Run: headless pygame with SDL's dummy video driver; simulated clock (each Clock.tick advances the game by its frame time, no real sleeping); random seed 0; keys injected as events and as key.get_pressed() state; no mouse input.
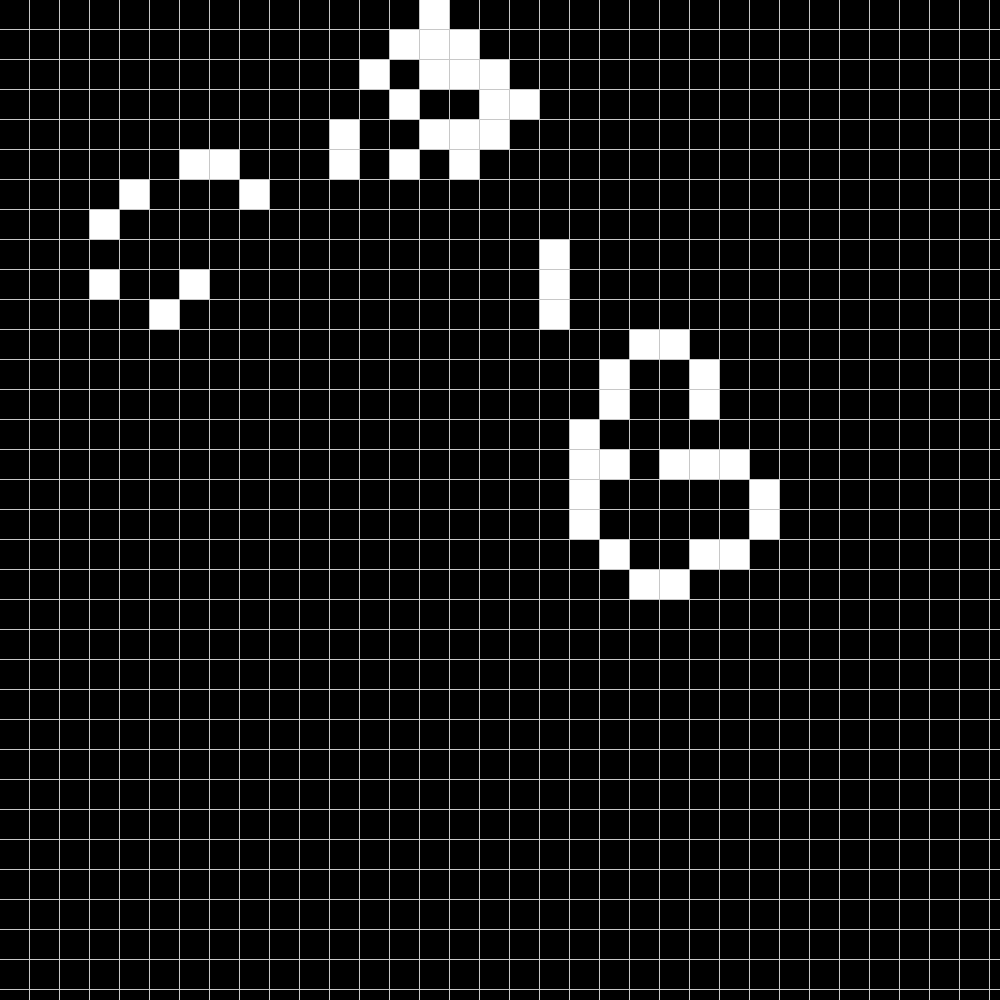
Frame 1 of 4 · flips 1–60 · no input
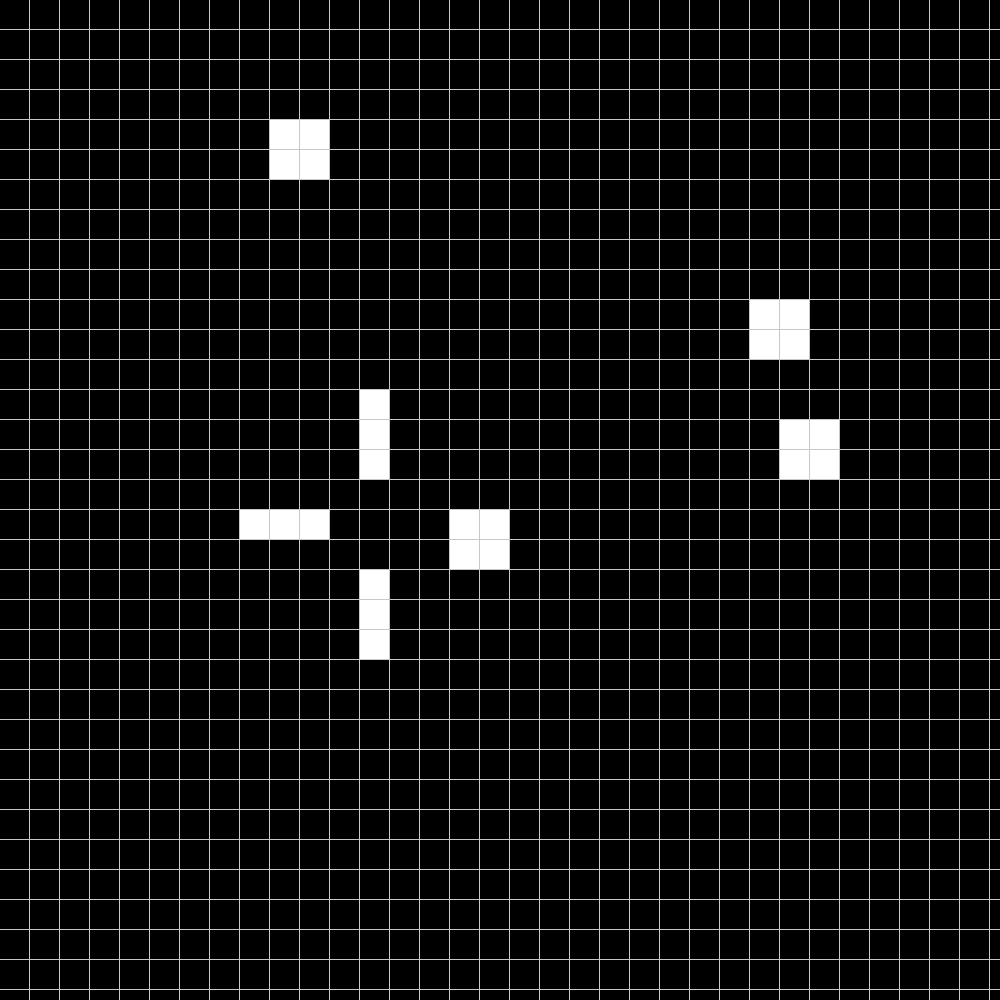
Frame 2 of 4 · flips 61–180 · tapped SPACE, RETURN · held RIGHT (→), D
Frame 3 of 4 · flips 181–300 · held DOWN (↓), S · screen unchanged from frame 2, image omitted
Frame 4 of 4 · flips 301–420 · held LEFT (←), A, UP (↑), W · screen unchanged from frame 3, image omitted

The pygame program that drew these frames:

import pygame
from sys import exit


class Cell():

    def __init__(self,rect,width,height,color='black'):
        self.surface = rect
        self.width = width
        self.height = height
        self.color = color
        if self.color == 'white': self.isAlive = True
        else: self.isAlive = False

        if color:self.surface.fill(color)

    def set_color(self,color):
        self.surface.fill(color)
        self.color = color
        if self.color == 'white': self.isAlive = True
        else: self.isAlive = False

    def __str__(self) -> str:
        return f'rect:[{self.rect}] width:[{self.width}]'


def get_neighbours(cell,cell_x,cell_y):
    global x 
    global y
    neighbour = []
    

    neighbour.append((cell_x+1,cell_y))
    neighbour.append((cell_x-1,cell_y))
    neighbour.append((cell_x,cell_y+1))
    neighbour.append((cell_x,cell_y-1))
    neighbour.append((cell_x-1,cell_y-1))
    neighbour.append((cell_x+1,cell_y-1))
    neighbour.append((cell_x-1,cell_y+1))
    neighbour.append((cell_x+1,cell_y+1))

    tmp = []
    for n in neighbour:
        if n[0] >= 0 and n[1] >= 0 and n[0] < x and n[1] < y:
            tmp.append(grid[n[0]][n[1]])

    neighbour = tmp

    return neighbour
    



    


pygame.init()
#set screen width and height
screen = pygame.display.set_mode((1000,1000))
#for title 
pygame.display.set_caption("Game of Life")
#for fps
clock = pygame.time.Clock()

t=0

x = 30
y = 30
num = 50

grid = [[Cell(pygame.Surface((29,29)),i*x,j) for i in range(num)] for j in range(0,num*y,y)]
# surf = pygame.Surface((50,50))


#startup co-ordinates
grid[5][5].set_color('white')
grid[5][4].set_color('white')
grid[6][5].set_color('white')
grid[6][4].set_color('white')

grid[4][4].set_color('white')
grid[5][3].set_color('white')
grid[3][4].set_color('white')
grid[4][7].set_color('white')
grid[4][2].set_color('white')

grid[10][4].set_color('white')
grid[11][3].set_color('white')
grid[9][11].set_color('white')
grid[15][7].set_color('white')
grid[12][2].set_color('white')

grid[7][9].set_color('white')
grid[7][10].set_color('white')
grid[7][11].set_color('white')
grid[6][10].set_color('white')

grid[9][8].set_color('white')
grid[10][8].set_color('white')
grid[11][8].set_color('white')
grid[12][8].set_color('white')






while True:
    #check which event is invoked
    for event in pygame.event.get():
        if event.type == pygame.QUIT:
            pygame.quit()
            exit(0)

    
    screen.fill((200,200,200))
    for line in grid:
        for surf in line:
            screen.blit(surf.surface,(surf.width,surf.height))
    
    next_gen = [[False for _ in range(y)] for _ in range(x)]
    
    
    for i in range(x):
        for j in range(y):
            # if grid[i][j].isAlive:
                neighbour = get_neighbours(grid[i][j],i,j) 

                aliveSum = len([n for n in neighbour if n.isAlive])
                
                cell = grid[i][j]

                if cell.isAlive:
                    if aliveSum == 2 or aliveSum == 3:
                        next_gen[i][j] = True
                elif not cell.isAlive:
                    if aliveSum == 3:
                        next_gen[i][j] = True
                
                

    for i in range(x):
        for j in range(y):
            if next_gen[i][j] :
                grid[i][j].set_color('white')
            else:
                grid[i][j].set_color('black')  
                         

    
    t+=1
    print(f'{t} generation')
    #update screen
    pygame.display.update()
    
    #set fps to 60
    clock.tick(10) 
